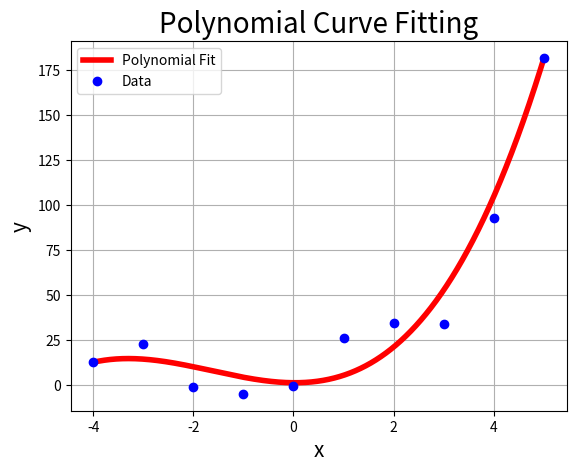

Reproduce this figure in Python.

import numpy as np
import matplotlib.pyplot as plt
from scipy.linalg import lapack

# Define the data points in vectors x and y
N = int(10)
x = np.linspace(-4, 5, N)
y = (1/100*x**5 + 4*x**2 + 6*x+3) + 10*np.random.normal(0,1,len(x))

# Define degree of best-fit polynomial: 
n = 3; 

# Define the truncated Vandermonde matrix for the best-fit portion: 
A = np.vander(x, increasing=True)
A = A[:, :(n+1)]

# Define the constrained matrix
B = A[[0,N-1],:]
# B = np.empty((2,n))
# for i in range(0,n):
#     B[0,i] = x[0]**i
#     B[-1,i] = x[-1]**i

# Define the constrained right hand side
z = np.array([y[0],y[-1]])

# Solve the linear system for the coefficient vector c
result = lapack.dgglse(A,B,y,z)
c = result[3]

# Define plotting for the optimal polynomial:
x_plot = np.linspace(np.min(x), np.max(x), int(1e4))
p_plot = np.polyval(np.flip(c), x_plot)

# Plot the data and the optimal polynomial: 
plt.figure(1)
plt.plot(x_plot, p_plot, 'r-', linewidth=4, label='Polynomial Fit')
plt.plot(x, y, 'bo', linewidth = 6, label = 'Data')

# Customize the plot:
plt.title('Polynomial Curve Fitting', fontsize=20)
plt.xlabel('x', fontsize=15)
plt.ylabel('y', fontsize=15)
plt.xticks(fontsize=10)
plt.yticks(fontsize=10)
plt.grid(True, which='both')
plt.legend()

# Save the file in high quality format: 
plt.savefig('Constrained_Curve_Fitting.eps', format='eps')

# Show the plot:
plt.show()

# Output coefficients of polynomial fit: 
print(f"Coefficients = {c}")

# Calculate the residual sum of squares (SS_res)
ss_res = np.sum((y - np.polyval(np.flip(c), x)) ** 2)

# Calculate the total sum of squares (SS_tot)
ss_tot = np.sum((y - np.mean(y)) ** 2)

# Compute the R^2 value for each type of fit:
R2 = 1 - (ss_res / ss_tot)

# Output the R^2 Value for each fit: 
print(f"R^2 = {R2}")
